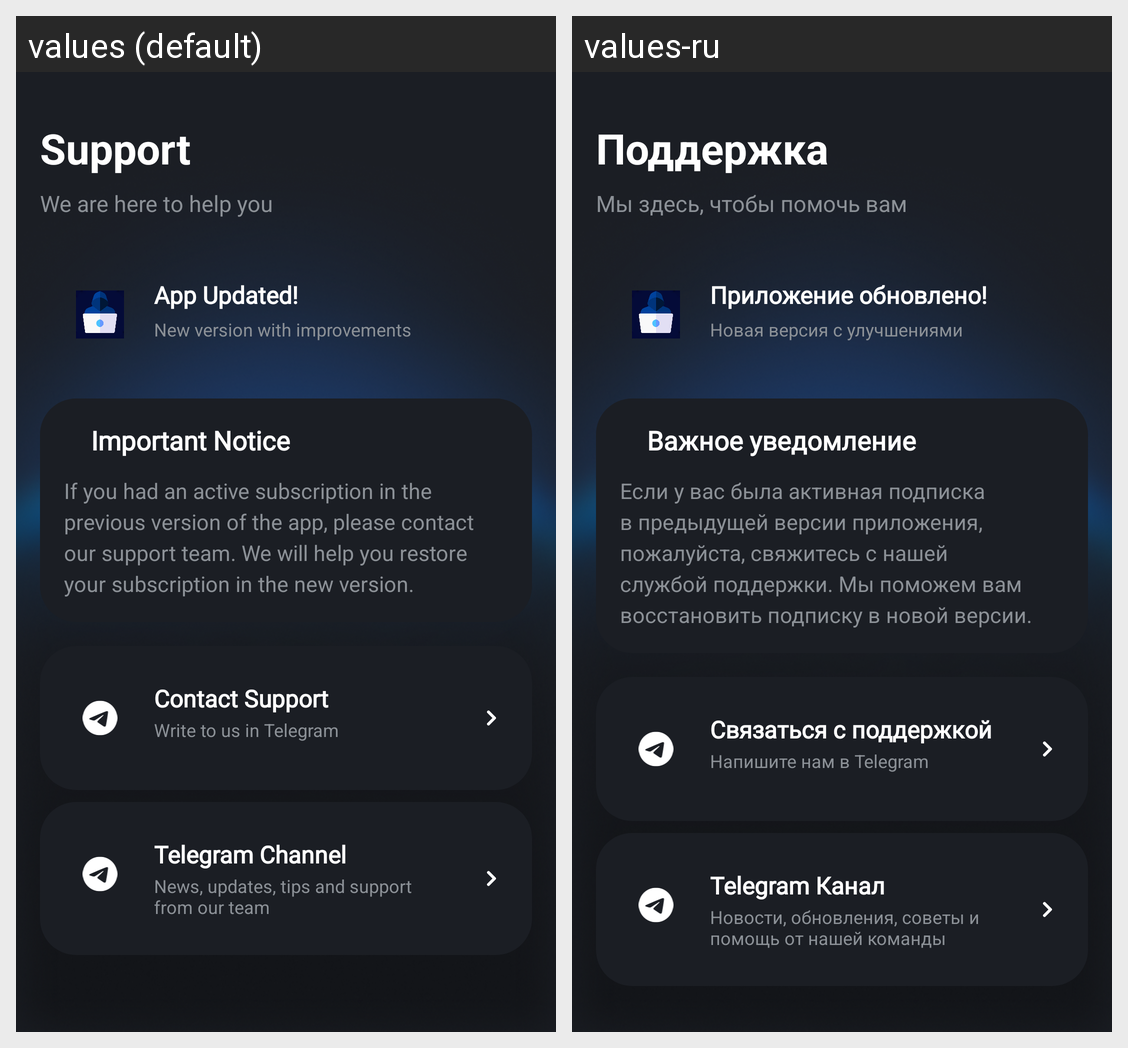

Locale-by-locale string values for the Android screen shown in this grid:
Android screen res/layout/fragment_support.xml rendered under 2 locales, left to right: values (default), values-ru. Device: Nexus 5 (rendered at 1080×1920; each locale shown at half size, 540×960, under a caption strip naming it); theme AppTheme.NoActionBar.
Strings drawn on this screen, with the default value and each locale's value (text and hints the layout hard-codes, and strings that could not be matched under every locale, appear in the picture but are not listed):

support_title
  values: Support
  values-ru: Поддержка

support_subtitle
  values: We are here to help you
  values-ru: Мы здесь, чтобы помочь вам

support_updated_title
  values: App Updated!
  values-ru: Приложение обновлено!

support_updated_subtitle
  values: New version with improvements
  values-ru: Новая версия с улучшениями

support_notice_title
  values: Important Notice
  values-ru: Важное уведомление

support_notice_text
  values: If you had an active subscription in the previous version of the app, please contact our support team. We will help you restore your subscription in the new version.
  values-ru: Если у вас была активная подписка в предыдущей версии приложения, пожалуйста, свяжитесь с нашей службой поддержки. Мы поможем вам восстановить подписку в новой версии.

support_contact_title
  values: Contact Support
  values-ru: Связаться с поддержкой

support_contact_subtitle
  values: Write to us in Telegram
  values-ru: Напишите нам в Telegram

support_channel_title
  values: Telegram Channel
  values-ru: Telegram Канал

support_channel_subtitle
  values: News, updates, tips and support from our team
  values-ru: Новости, обновления, советы и помощь от нашей команды
